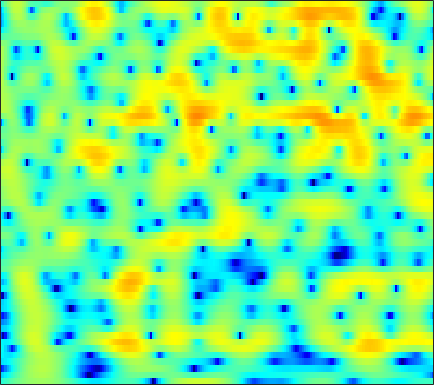

The table this chart was drawn from, first rows:
-5.0842, -4.5481, -3.8657, -3.2145, -2.7487, -2.1588, -1.61, -1.2285, -0.74965, -0.31725, 0.075818, 0.34294, 0.66248, 0.93845, 1.11, 1.3024, 1.445, 1.5194, 1.5715, 1.5731, 1.5183, 1.4403, 1.2967, 1.1023
-9.237, -8.545, -7.511, -6.408, -5.568, -4.475, -3.434, -2.701, -1.794, -0.9711, -0.2375, 0.2542, 0.8304, 1.319, 1.627, 1.961, 2.207, 2.333, 2.424, 2.426, 2.338, 2.213, 1.966, 1.623
-19.57, -17.21, -13.88, -11.04, -9.237, -7.18, -5.436, -4.295, -2.949, -1.787, -0.7795, -0.1165, 0.6522, 1.298, 1.706, 2.152, 2.486, 2.666, 2.81, 2.847, 2.78, 2.657, 2.398, 2.029
-8.538, -8.245, -7.703, -7.009, -6.412, -5.529, -4.605, -3.888, -2.935, -2.006, -1.123, -0.4991, 0.2618, 0.9323, 1.369, 1.86, 2.241, 2.455, 2.64, 2.71, 2.671, 2.569, 2.338, 1.999
-7.022, -7.397, -7.861, -8.205, -8.281, -7.993, -7.207, -6.333, -4.967, -3.536, -2.163, -1.218, -0.09635, 0.8543, 1.451, 2.094, 2.562, 2.807, 2.996, 3.037, 2.941, 2.788, 2.484, 2.085
-5.987, -7.049, -8.905, -11.56, -14.5, -19.36, -16.16, -11.76, -7.438, -4.317, -1.945, -0.5149, 1.017, 2.19, 2.86, 3.505, 3.878, 3.991, 3.918, 3.623, 3.108, 2.591, 1.76, 0.8115
-6.721, -7.227, -7.491, -7.28, -6.814, -5.884, -4.652, -3.575, -2.054, -0.5107, 0.9224, 1.88, 2.966, 3.799, 4.25, 4.602, 4.664, 4.512, 4.02, 3.171, 1.922, 0.6932, -1.429, -4.292
-17.59, -25.17, -19.43, -12.68, -9.617, -6.578, -4.242, -2.757, -1.045, 0.4227, 1.668, 2.459, 3.325, 3.96, 4.282, 4.494, 4.438, 4.218, 3.67, 2.818, 1.65, 0.5649, -1.171, -3.194
-9.185, -9.257, -8.819, -7.83, -6.865, -5.386, -3.846, -2.718, -1.3, -0.01789, 1.097, 1.816, 2.604, 3.199, 3.507, 3.738, 3.751, 3.629, 3.286, 2.743, 2.01, 1.342, 0.3359, -0.783
-13.05, -13.1, -12.06, -10.21, -8.655, -6.605, -4.714, -3.418, -1.863, -0.5056, 0.6446, 1.382, 2.182, 2.792, 3.119, 3.395, 3.486, 3.436, 3.217, 2.84, 2.31, 1.826, 1.083, 0.2365
-18.03, -19.26, -16.25, -12.22, -9.717, -6.971, -4.729, -3.292, -1.654, -0.2709, 0.8737, 1.59, 2.369, 2.949, 3.256, 3.503, 3.571, 3.51, 3.279, 2.896, 2.366, 1.877, 1.107, 0.2208
-8.663, -8.524, -7.872, -6.805, -5.843, -4.425, -2.977, -1.925, -0.6282, 0.519, 1.487, 2.095, 2.734, 3.187, 3.405, 3.533, 3.487, 3.337, 2.994, 2.494, 1.842, 1.263, 0.3688, -0.6661
-9.123, -8.957, -8.024, -6.556, -5.315, -3.63, -2.05, -0.9586, 0.3321, 1.42, 2.306, 2.828, 3.342, 3.634, 3.721, 3.654, 3.39, 3.072, 2.493, 1.745, 0.8606, 0.1148, -0.9649, -2.102
-23.2, -25, -13.54, -8.54, -5.945, -3.253, -1.159, 0.1316, 1.546, 2.655, 3.474, 3.908, 4.256, 4.341, 4.238, 3.887, 3.291, 2.7, 1.714, 0.5212, -0.8803, -2.038, -3.731, -5.507
-6.774, -6.783, -5.992, -4.534, -3.201, -1.368, 0.3323, 1.459, 2.712, 3.668, 4.324, 4.605, 4.704, 4.495, 4.128, 3.376, 2.33, 1.354, -0.1736, -1.917, -3.863, -5.505, -8.027, -11.3
-9.72, -10.71, -8.623, -5.335, -3.137, -0.6904, 1.25, 2.421, 3.653, 4.517, 5.02, 5.167, 5.044, 4.54, 3.894, 2.657, 0.9371, -0.6965, -3.356, -6.486, -9.415, -10.68, -10.95, -10.7
-6.48, -7.005, -5.796, -3.515, -1.812, 0.1416, 1.718, 2.671, 3.659, 4.322, 4.682, 4.743, 4.543, 4.002, 3.355, 2.118, 0.4004, -1.254, -4.101, -7.733, -11.44, -12.15, -10.18, -8.075
-1.92, -1.904, -1.611, -1.03, -0.4822, 0.3007, 1.071, 1.59, 2.168, 2.598, 2.849, 2.912, 2.824, 2.529, 2.181, 1.539, 0.7215, 0.0257, -0.9463, -1.858, -2.569, -2.899, -3.051, -2.985
-2.91, -2.673, -2.234, -1.706, -1.291, -0.7282, -0.1927, 0.1751, 0.604, 0.9554, 1.213, 1.348, 1.44, 1.432, 1.36, 1.196, 0.9576, 0.7455, 0.4507, 0.1673, -0.06789, -0.207, -0.3349, -0.3986
-6.376, -5.467, -4.329, -3.385, -2.802, -2.157, -1.644, -1.326, -0.9534, -0.6204, -0.2977, -0.06599, 0.2255, 0.4877, 0.6433, 0.7994, 0.889, 0.9159, 0.9086, 0.8764, 0.8445, 0.8359, 0.8522, 0.9113
-8.975, -6.909, -5.083, -3.951, -3.411, -3.03, -2.94, -2.978, -3.051, -2.969, -2.615, -2.165, -1.423, -0.665, -0.1588, 0.3627, 0.7032, 0.8348, 0.8757, 0.8187, 0.7306, 0.7037, 0.7876, 1.032
-3.141, -2.609, -2.085, -1.883, -1.984, -2.566, -3.752, -5.134, -7.803, -10.81, -10.01, -7.229, -3.951, -1.65, -0.4443, 0.5951, 1.065, 1.083, 0.6905, -0.1505, -1.32, -2.192, -2.721, -1.938
-0.1845, -0.223, -0.3473, -0.6019, -0.9524, -1.666, -2.73, -3.827, -5.587, -6.992, -6.488, -4.913, -2.588, -0.71, 0.3024, 1.139, 1.412, 1.235, 0.4268, -1.201, -3.996, -7.379, -12.95, -8.201
-2.068, -2.259, -2.493, -2.673, -2.745, -2.748, -2.697, -2.612, -2.42, -2.09, -1.56, -1.059, -0.3154, 0.3911, 0.8278, 1.222, 1.367, 1.295, 0.9698, 0.4392, -0.1939, -0.5957, -0.8351, -0.5757
-5.293, -6.107, -7.153, -7.636, -7.289, -6.097, -4.635, -3.564, -2.299, -1.231, -0.3487, 0.2171, 0.8426, 1.327, 1.61, 1.875, 2.006, 2.028, 1.979, 1.859, 1.709, 1.599, 1.471, 1.365
-6.796, -8.836, -13.62, -24.97, -17.44, -9.698, -5.659, -3.612, -1.632, -0.2338, 0.7539, 1.296, 1.796, 2.099, 2.221, 2.291, 2.299, 2.287, 2.264, 2.237, 2.213, 2.172, 2.066, 1.853
-3.06, -3.4, -3.794, -3.806, -3.374, -2.336, -1.066, -0.1686, 0.8318, 1.555, 1.988, 2.118, 2.068, 1.793, 1.467, 0.9459, 0.461, 0.2089, 0.113, 0.3073, 0.6636, 0.9504, 1.245, 1.355
-0.3727, 0.03416, 0.5031, 0.957, 1.295, 1.741, 2.16, 2.408, 2.614, 2.62, 2.373, 1.991, 1.177, -0.05291, -1.292, -3.456, -6.202, -8.184, -8.579, -6.298, -3.858, -2.41, -1.005, -0.09851
0.1742, 0.8532, 1.58, 2.146, 2.466, 2.776, 2.93, 2.946, 2.812, 2.471, 1.895, 1.286, 0.1925, -1.304, -2.743, -5.199, -8.322, -10.64, -11.15, -8.542, -5.897, -4.327, -2.732, -1.595
0.4461, 1.123, 1.839, 2.358, 2.623, 2.828, 2.859, 2.774, 2.507, 2.071, 1.462, 0.8938, -0.003008, -1.044, -1.884, -3.028, -4.05, -4.623, -5.009, -4.944, -4.521, -4.064, -3.362, -2.638
1.391, 1.927, 2.486, 2.858, 3.025, 3.083, 2.982, 2.793, 2.411, 1.895, 1.261, 0.721, -0.07244, -0.9142, -1.577, -2.466, -3.342, -3.964, -4.701, -5.271, -5.536, -5.49, -5.085, -4.347
2.624, 3.044, 3.447, 3.667, 3.707, 3.586, 3.267, 2.906, 2.286, 1.534, 0.7042, 0.06516, -0.767, -1.57, -2.174, -3.029, -4.043, -4.986, -6.593, -8.683, -11.09, -12.18, -10.94, -8.113
3.314, 3.684, 4.014, 4.152, 4.095, 3.806, 3.219, 2.58, 1.447, 0.01228, -1.594, -2.756, -3.88, -4.304, -4.278, -4.212, -4.433, -4.931, -6.178, -8.238, -11.12, -12.7, -11.03, -7.523
2.315, 2.731, 3.198, 3.491, 3.535, 3.317, 2.711, 1.942, 0.3658, -2.052, -5.851, -10.53, -25.6, -12.53, -8.148, -5.141, -3.61, -3.035, -2.758, -2.828, -2.949, -2.931, -2.628, -2.028
-1.895, -0.8724, 0.4884, 1.547, 2.103, 2.448, 2.373, 2.023, 1.195, -0.02556, -1.523, -2.606, -3.468, -3.268, -2.614, -1.589, -0.7697, -0.3435, -0.02134, 0.06028, -0.03751, -0.2056, -0.4992, -0.831
-9.714, -5.596, -2.312, -0.2703, 0.7659, 1.658, 2.109, 2.231, 2.179, 1.952, 1.635, 1.416, 1.222, 1.174, 1.227, 1.342, 1.461, 1.502, 1.435, 1.194, 0.7046, 0.1483, -0.9323, -2.522
-3.401, -2.64, -1.474, -0.4074, 0.2361, 0.91, 1.354, 1.565, 1.681, 1.675, 1.615, 1.557, 1.495, 1.472, 1.477, 1.5, 1.524, 1.505, 1.388, 1.112, 0.6237, 0.0781, -0.9493, -2.41
-0.9404, -0.908, -0.6701, -0.3066, -0.03537, 0.261, 0.4437, 0.478, 0.4022, 0.2289, 0.02176, -0.1252, -0.2516, -0.2523, -0.1619, 0.08141, 0.3696, 0.5829, 0.8109, 0.9136, 0.8667, 0.7138, 0.3643, -0.1158
-1.885, -1.83, -1.308, -0.6592, -0.245, 0.05039, 0.02862, -0.2042, -0.7376, -1.508, -2.44, -3.113, -3.762, -3.857, -3.481, -2.551, -1.401, -0.5409, 0.4773, 1.284, 1.832, 2.076, 2.189, 2.099
-14.52, -7.588, -2.893, -0.5776, 0.3698, 0.8396, 0.6303, 0.05302, -1.25, -3.206, -5.976, -8.721, -13.42, -16.25, -12.5, -7.491, -3.784, -1.653, 0.5729, 2.208, 3.318, 3.862, 4.216, 4.156
-0.2338, -0.03086, 0.7521, 1.422, 1.628, 1.438, 0.6689, -0.3085, -2.273, -4.992, -8.486, -11.54, -15.14, -15.64, -13.38, -9.229, -5.292, -2.814, -0.1931, 1.746, 3.118, 3.8, 4.273, 4.268
3.19, 2.894, 2.551, 2.167, 1.762, 1.013, -0.08453, -1.195, -3.094, -5.597, -8.955, -12.32, -17.8, -17.49, -13.35, -8.951, -5.625, -3.626, -1.498, 0.1439, 1.348, 1.982, 2.512, 2.689
3.174, 2.904, 2.475, 1.952, 1.495, 0.7561, -0.1328, -0.8958, -2.047, -3.329, -4.596, -5.434, -6.156, -6.182, -5.739, -4.775, -3.597, -2.713, -1.626, -0.6895, 0.07892, 0.5347, 0.9926, 1.275
2.704, 2.467, 2.055, 1.565, 1.169, 0.6202, 0.05829, -0.3553, -0.9028, -1.417, -1.859, -2.123, -2.364, -2.443, -2.402, -2.232, -1.983, -1.776, -1.489, -1.208, -0.9177, -0.6763, -0.3407, 0.01276
2.696, 2.298, 1.662, 1.001, 0.5353, 0.05297, -0.2452, -0.3666, -0.4051, -0.3691, -0.3362, -0.318, -0.322, -0.3832, -0.4793, -0.6669, -0.9644, -1.258, -1.728, -2.216, -2.588, -2.664, -2.382, -1.697
3.241, 2.313, 0.8074, -0.8695, -2.013, -2.911, -2.729, -2.096, -1.049, -0.1002, 0.632, 1.018, 1.328, 1.396, 1.286, 0.885, 0.164, -0.6375, -2.167, -4.386, -7.444, -9.653, -8.84, -5.235
3.214, 1.717, -0.9866, -5.063, -10.11, -54.32, -10.95, -6.462, -3.112, -1.083, 0.2511, 0.93, 1.488, 1.727, 1.712, 1.417, 0.7948, 0.07026, -1.297, -3.241, -5.734, -7.276, -6.597, -3.716
2.563, 1.322, -0.5773, -2.607, -3.985, -5.14, -5.11, -4.502, -3.469, -2.44, -1.577, -1.064, -0.5723, -0.2882, -0.2036, -0.2164, -0.3745, -0.5592, -0.857, -1.141, -1.25, -1.155, -0.6952, 0.0694
2.572, 1.582, 0.163, -1.279, -2.278, -3.406, -4.164, -4.41, -4.379, -4.001, -3.515, -3.17, -2.795, -2.596, -2.525, -2.494, -2.429, -2.287, -1.929, -1.385, -0.6954, -0.1215, 0.6529, 1.401
2.87, 1.878, 0.3218, -1.514, -3.103, -5.438, -7.757, -8.841, -8.562, -7.146, -5.774, -5.045, -4.576, -4.645, -5.051, -5.938, -6.702, -6.655, -5.383, -3.422, -1.49, -0.2165, 1.194, 2.299
2.664, 1.805, 0.3657, -1.533, -3.419, -6.888, -12.28, -17.24, -13.42, -8.63, -6.051, -4.981, -4.488, -4.934, -6.005, -8.821, -15.09, -21.99, -10.89, -5.167, -1.745, 0.04519, 1.789, 3.008
0.7408, 0.4033, -0.1877, -0.9873, -1.688, -2.698, -3.572, -3.944, -3.885, -3.385, -2.756, -2.402, -2.171, -2.311, -2.591, -3.115, -3.457, -3.304, -2.412, -1.044, 0.3585, 1.291, 2.278, 2.939
-3.007, -2.586, -2.113, -1.757, -1.56, -1.364, -1.198, -1.07, -0.8632, -0.6419, -0.4091, -0.2679, -0.1173, -0.03141, 0.009286, 0.073, 0.2227, 0.4112, 0.7661, 1.206, 1.647, 1.925, 2.174, 2.211
-7.828, -6.371, -4.655, -3.202, -2.315, -1.347, -0.6011, -0.1622, 0.2689, 0.5793, 0.7632, 0.8581, 0.9228, 0.9961, 1.051, 1.176, 1.347, 1.498, 1.715, 1.913, 2.046, 2.06, 1.923, 1.581
-12.16, -9.251, -6.16, -3.763, -2.329, -0.834, 0.251, 0.8236, 1.291, 1.478, 1.425, 1.278, 1.01, 0.7727, 0.6975, 0.7839, 1.063, 1.358, 1.773, 2.112, 2.302, 2.318, 2.122, 1.648
-11.51, -8.635, -5.295, -2.581, -0.9333, 0.7376, 1.861, 2.365, 2.621, 2.37, 1.65, 0.7782, -0.7198, -2.354, -3.139, -2.95, -1.649, -0.5221, 0.7627, 1.697, 2.275, 2.504, 2.552, 2.272
-10.61, -7.112, -3.581, -0.9496, 0.5724, 2.078, 3.017, 3.373, 3.381, 2.807, 1.551, 0.04616, -3.067, -8.539, -16.23, -11.93, -5.739, -3.295, -1.316, -0.1607, 0.5363, 0.8704, 1.177, 1.349
-4.719, -3.069, -1.035, 0.6651, 1.695, 2.726, 3.376, 3.606, 3.554, 3.113, 2.258, 1.374, -0.04201, -1.502, -2.354, -2.932, -2.976, -2.951, -3.107, -3.555, -4.066, -4.215, -3.816, -2.815
